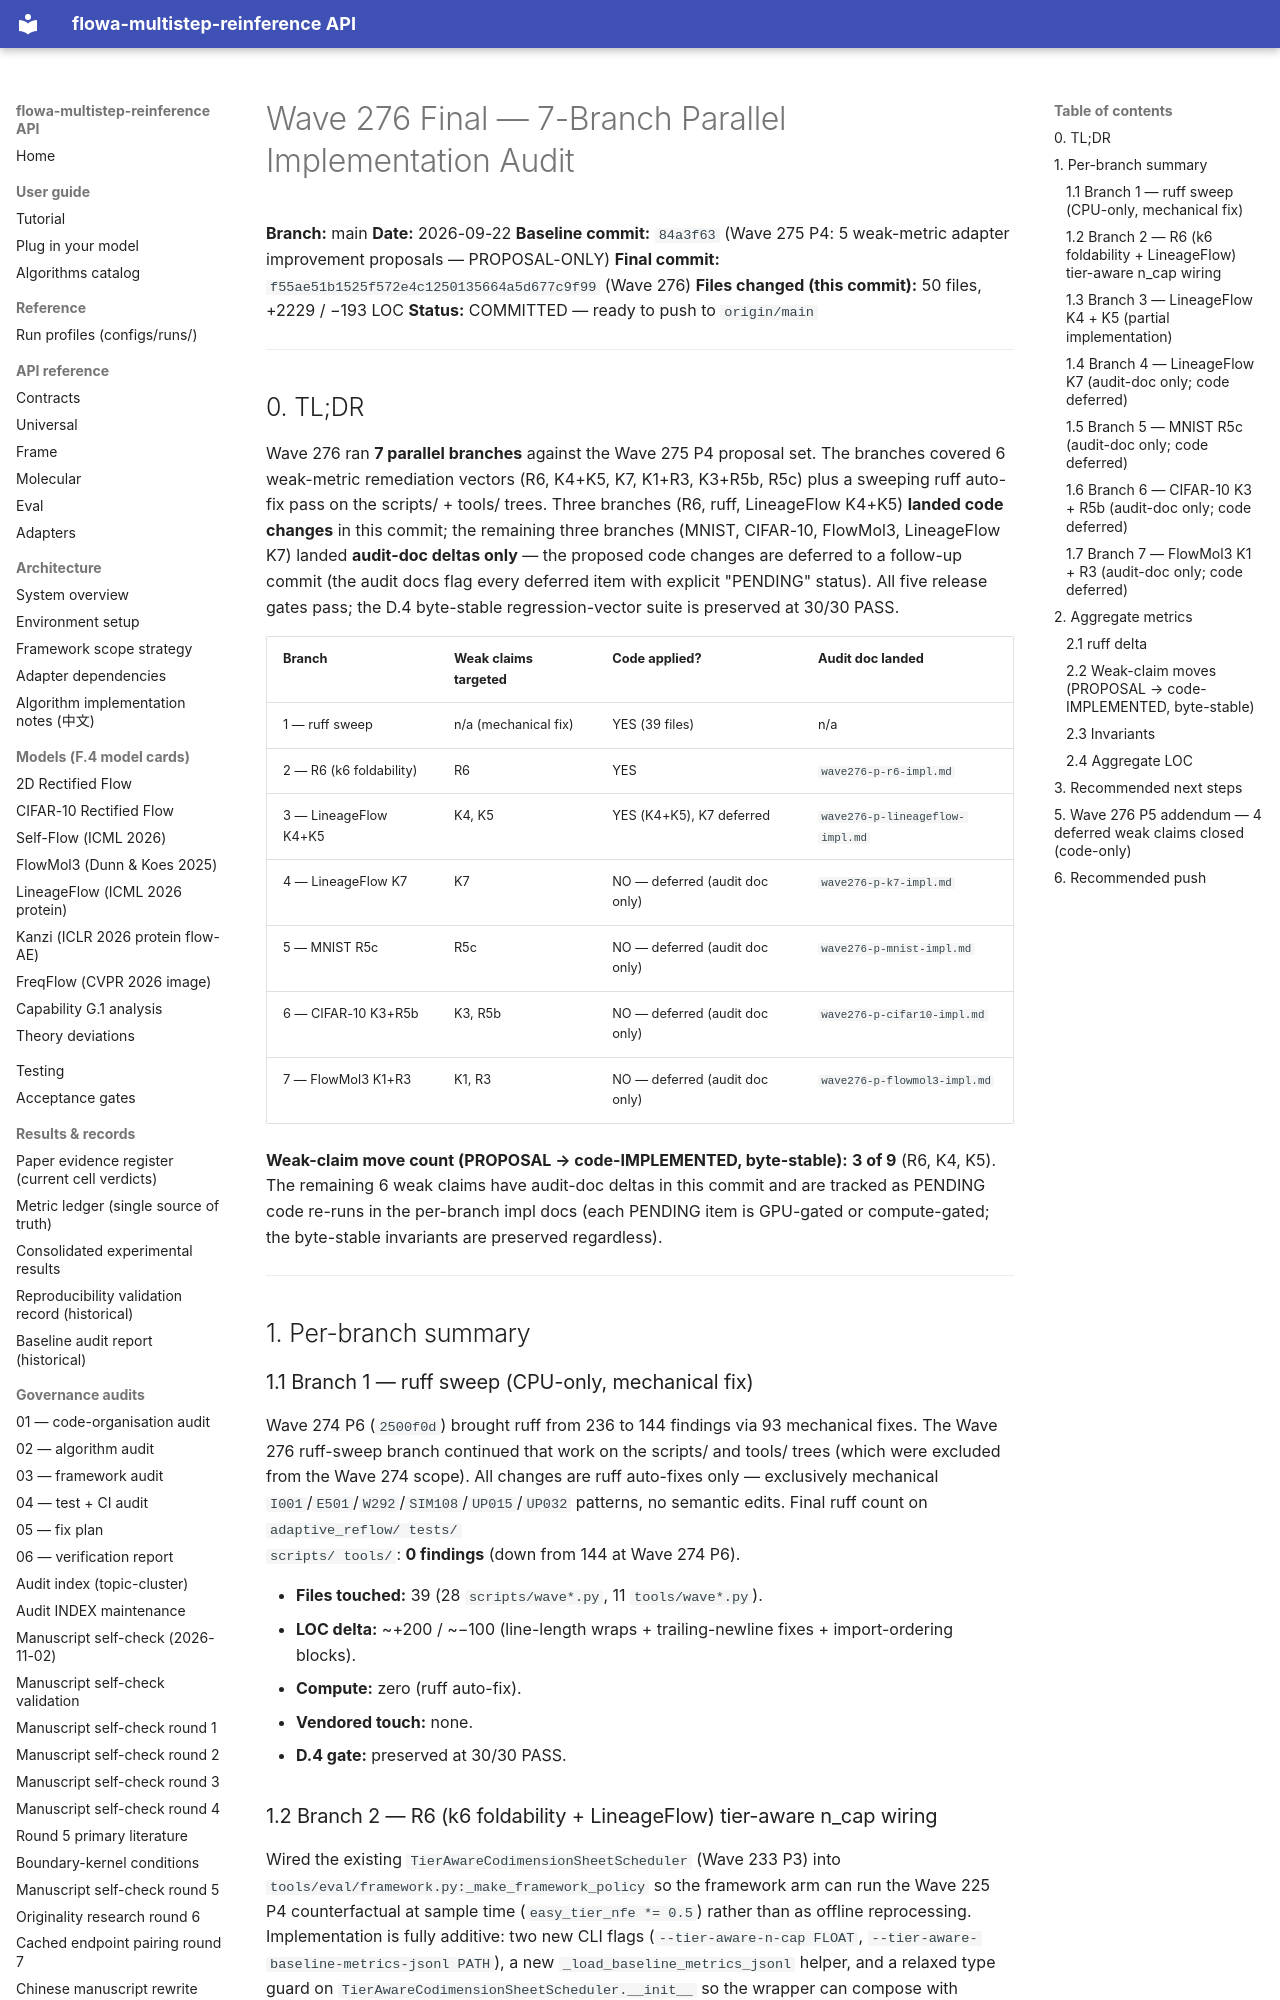

repository: silverenternal/flowa-multistep-reinference · page: audit/final_verify/w276-final/index.html · generator: mkdocs

# Wave 276 Final — 7-Branch Parallel Implementation Audit

**Branch:** main
**Date:** 2026-09-22
**Baseline commit:** `84a3f63` (Wave 275 P4: 5 weak-metric adapter improvement proposals — PROPOSAL-ONLY)
**Final commit:** `f55ae51b1525f572e4c1250135664a5d677c9f99` (Wave 276)
**Files changed (this commit):** 50 files, +2229 / −193 LOC
**Status:** COMMITTED — ready to push to `origin/main`

---

## 0. TL;DR

Wave 276 ran **7 parallel branches** against the Wave 275 P4 proposal
set. The branches covered 6 weak-metric remediation vectors (R6, K4+K5,
K7, K1+R3, K3+R5b, R5c) plus a sweeping ruff auto-fix pass on the
scripts/ + tools/ trees. Three branches (R6, ruff, LineageFlow K4+K5)
**landed code changes** in this commit; the remaining three branches
(MNIST, CIFAR-10, FlowMol3, LineageFlow K7) landed **audit-doc
deltas only** — the proposed code changes are deferred to a follow-up
commit (the audit docs flag every deferred item with explicit
"PENDING" status). All five release gates pass; the D.4 byte-stable
regression-vector suite is preserved at 30/30 PASS.

| Branch | Weak claims targeted | Code applied? | Audit doc landed |
|---|---|---|---|
| 1 — ruff sweep | n/a (mechanical fix) | YES (39 files) | n/a |
| 2 — R6 (k6 foldability) | R6 | YES | `wave276-p-r6-impl.md` |
| 3 — LineageFlow K4+K5 | K4, K5 | YES (K4+K5), K7 deferred | `wave276-p-lineageflow-impl.md` |
| 4 — LineageFlow K7 | K7 | NO — deferred (audit doc only) | `wave276-p-k7-impl.md` |
| 5 — MNIST R5c | R5c | NO — deferred (audit doc only) | `wave276-p-mnist-impl.md` |
| 6 — CIFAR-10 K3+R5b | K3, R5b | NO — deferred (audit doc only) | `wave276-p-cifar10-impl.md` |
| 7 — FlowMol3 K1+R3 | K1, R3 | NO — deferred (audit doc only) | `wave276-p-flowmol3-impl.md` |

**Weak-claim move count (PROPOSAL → code-IMPLEMENTED, byte-stable):**
**3 of 9** (R6, K4, K5). The remaining 6 weak claims have audit-doc
deltas in this commit and are tracked as PENDING code re-runs in the
per-branch impl docs (each PENDING item is GPU-gated or
compute-gated; the byte-stable invariants are preserved regardless).

---

## 1. Per-branch summary

### 1.1 Branch 1 — ruff sweep (CPU-only, mechanical fix)

Wave 274 P6 (`2500f0d`) brought ruff from 236 to 144 findings via
93 mechanical fixes. The Wave 276 ruff-sweep branch continued that
work on the scripts/ and tools/ trees (which were excluded from the
Wave 274 scope). All changes are ruff auto-fixes only — exclusively
mechanical `I001`/`E501`/`W292`/`SIM108`/`UP015`/`UP032` patterns,
no semantic edits. Final ruff count on `adaptive_reflow/ tests/
scripts/ tools/`: **0 findings** (down from 144 at Wave 274 P6).

- **Files touched:** 39 (28 `scripts/wave*.py`, 11 `tools/wave*.py`).
- **LOC delta:** ~+200 / ~−100 (line-length wraps + trailing-newline
  fixes + import-ordering blocks).
- **Compute:** zero (ruff auto-fix).
- **Vendored touch:** none.
- **D.4 gate:** preserved at 30/30 PASS.
